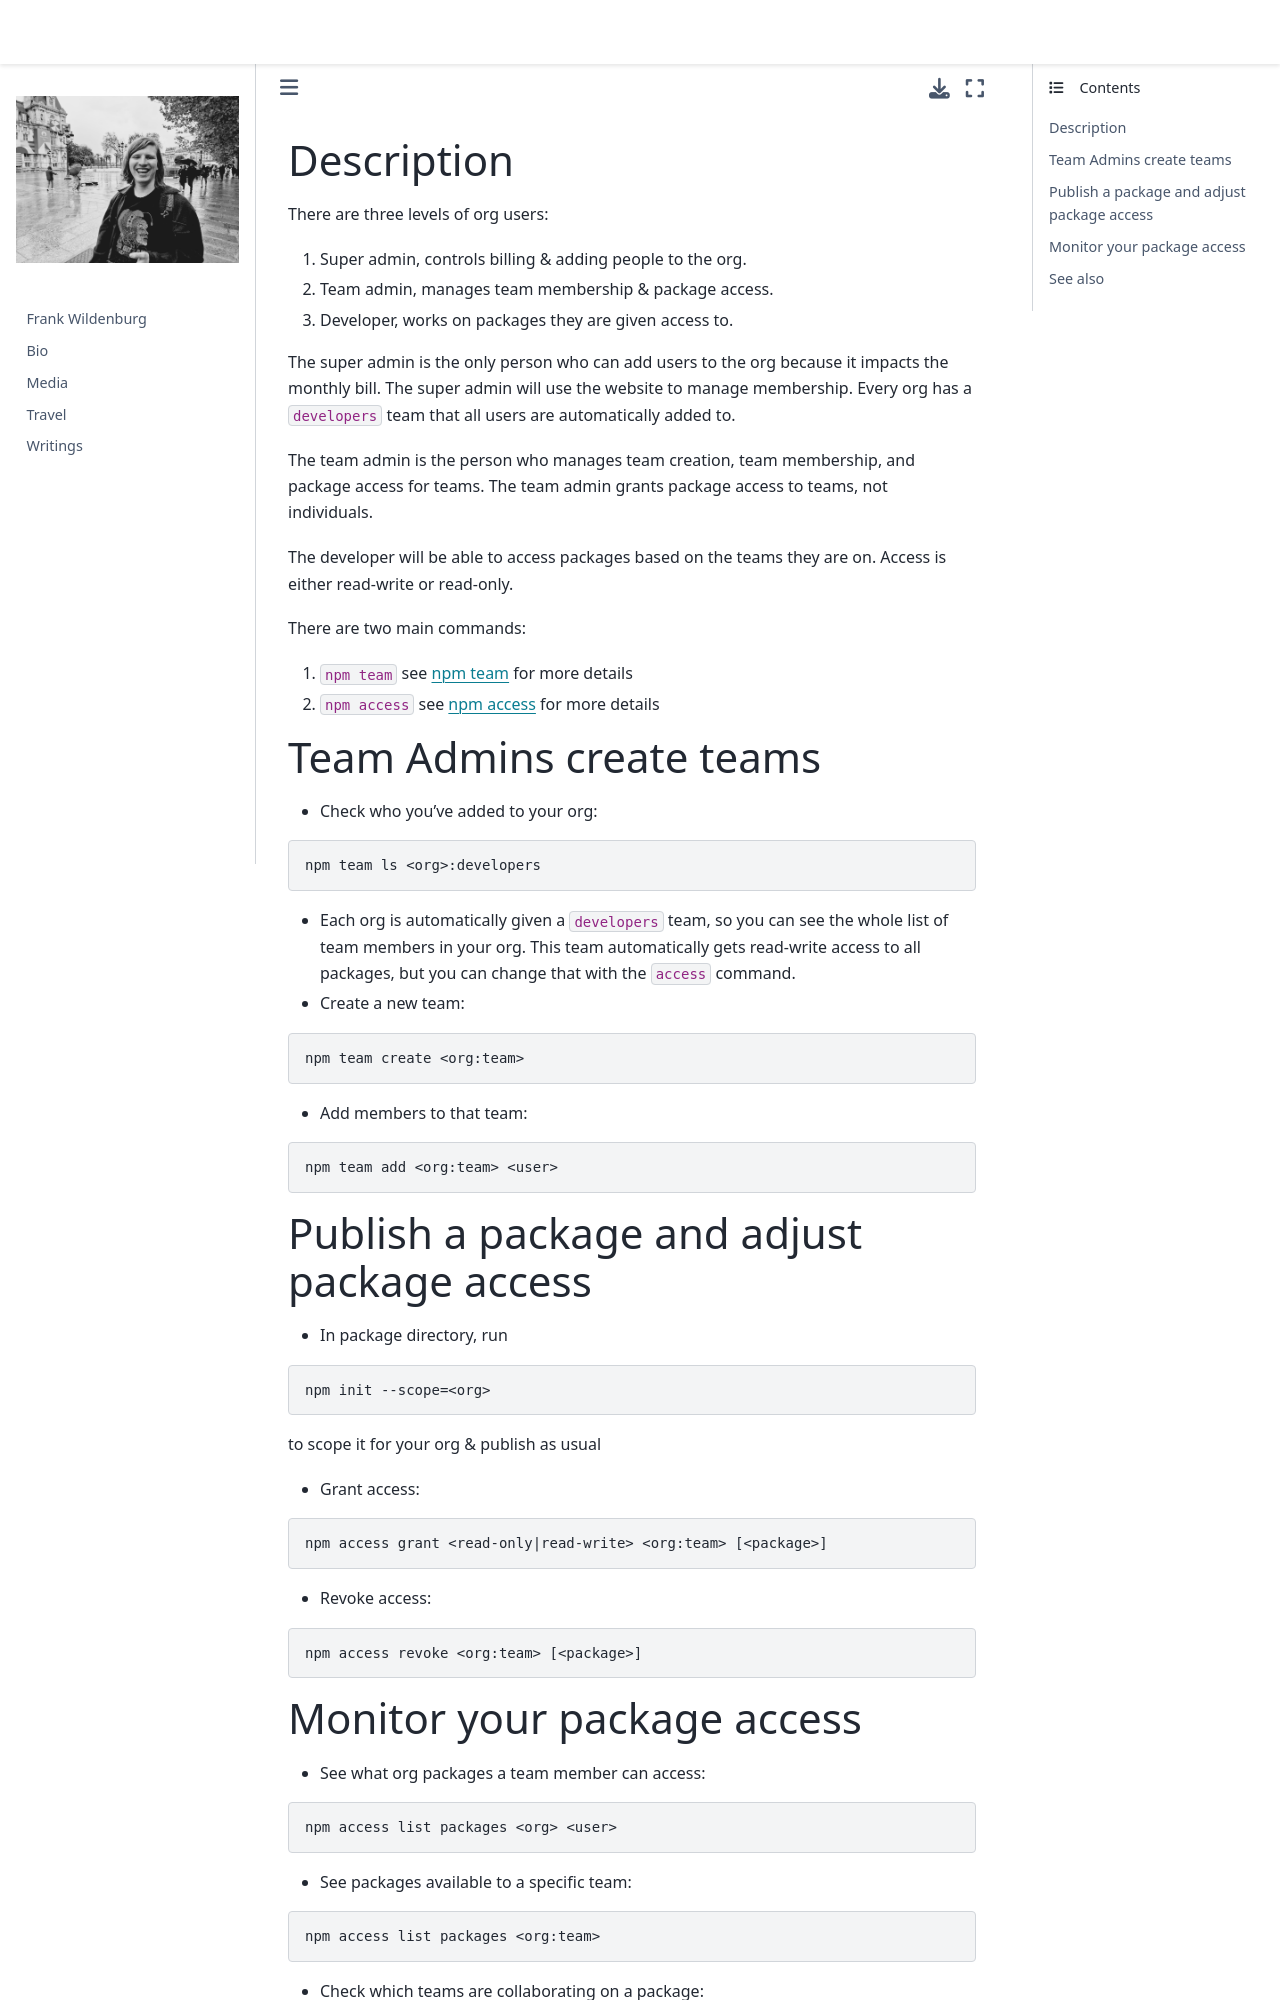

repository: frank-wildenburg/frank-wildenburg.github.io · page: node_modules/npm/docs/content/using-npm/orgs.html · generator: jekyll

---
title: Organizations
section: 7
description: Working with teams & organizations
---

### Description

There are three levels of org users:

1. Super admin, controls billing & adding people to the org.
2. Team admin, manages team membership & package access.
3. Developer, works on packages they are given access to.

The super admin is the only person who can add users to the org because it impacts the monthly bill.
The super admin will use the website to manage membership.
Every org has a `developers` team that all users are automatically added to.

The team admin is the person who manages team creation, team membership, and package access for teams.
The team admin grants package access to teams, not individuals.

The developer will be able to access packages based on the teams they are on.
Access is either read-write or read-only.

There are two main commands:

1. `npm team` see [npm team](/commands/npm-team) for more details
2. `npm access` see [npm access](/commands/npm-access) for more details

### Team Admins create teams

* Check who you’ve added to your org:

```bash
npm team ls <org>:developers
```

* Each org is automatically given a `developers` team, so you can see the whole list of team members in your org.
This team automatically gets read-write access to all packages, but you can change that with the `access` command.

* Create a new team:

```bash
npm team create <org:team>
```

* Add members to that team:

```bash
npm team add <org:team> <user>
```

### Publish a package and adjust package access

* In package directory, run

```bash
npm init --scope=<org>
```
to scope it for your org & publish as usual

* Grant access:  

```bash
npm access grant <read-only|read-write> <org:team> [<package>]
```

* Revoke access:

```bash
npm access revoke <org:team> [<package>]
```
